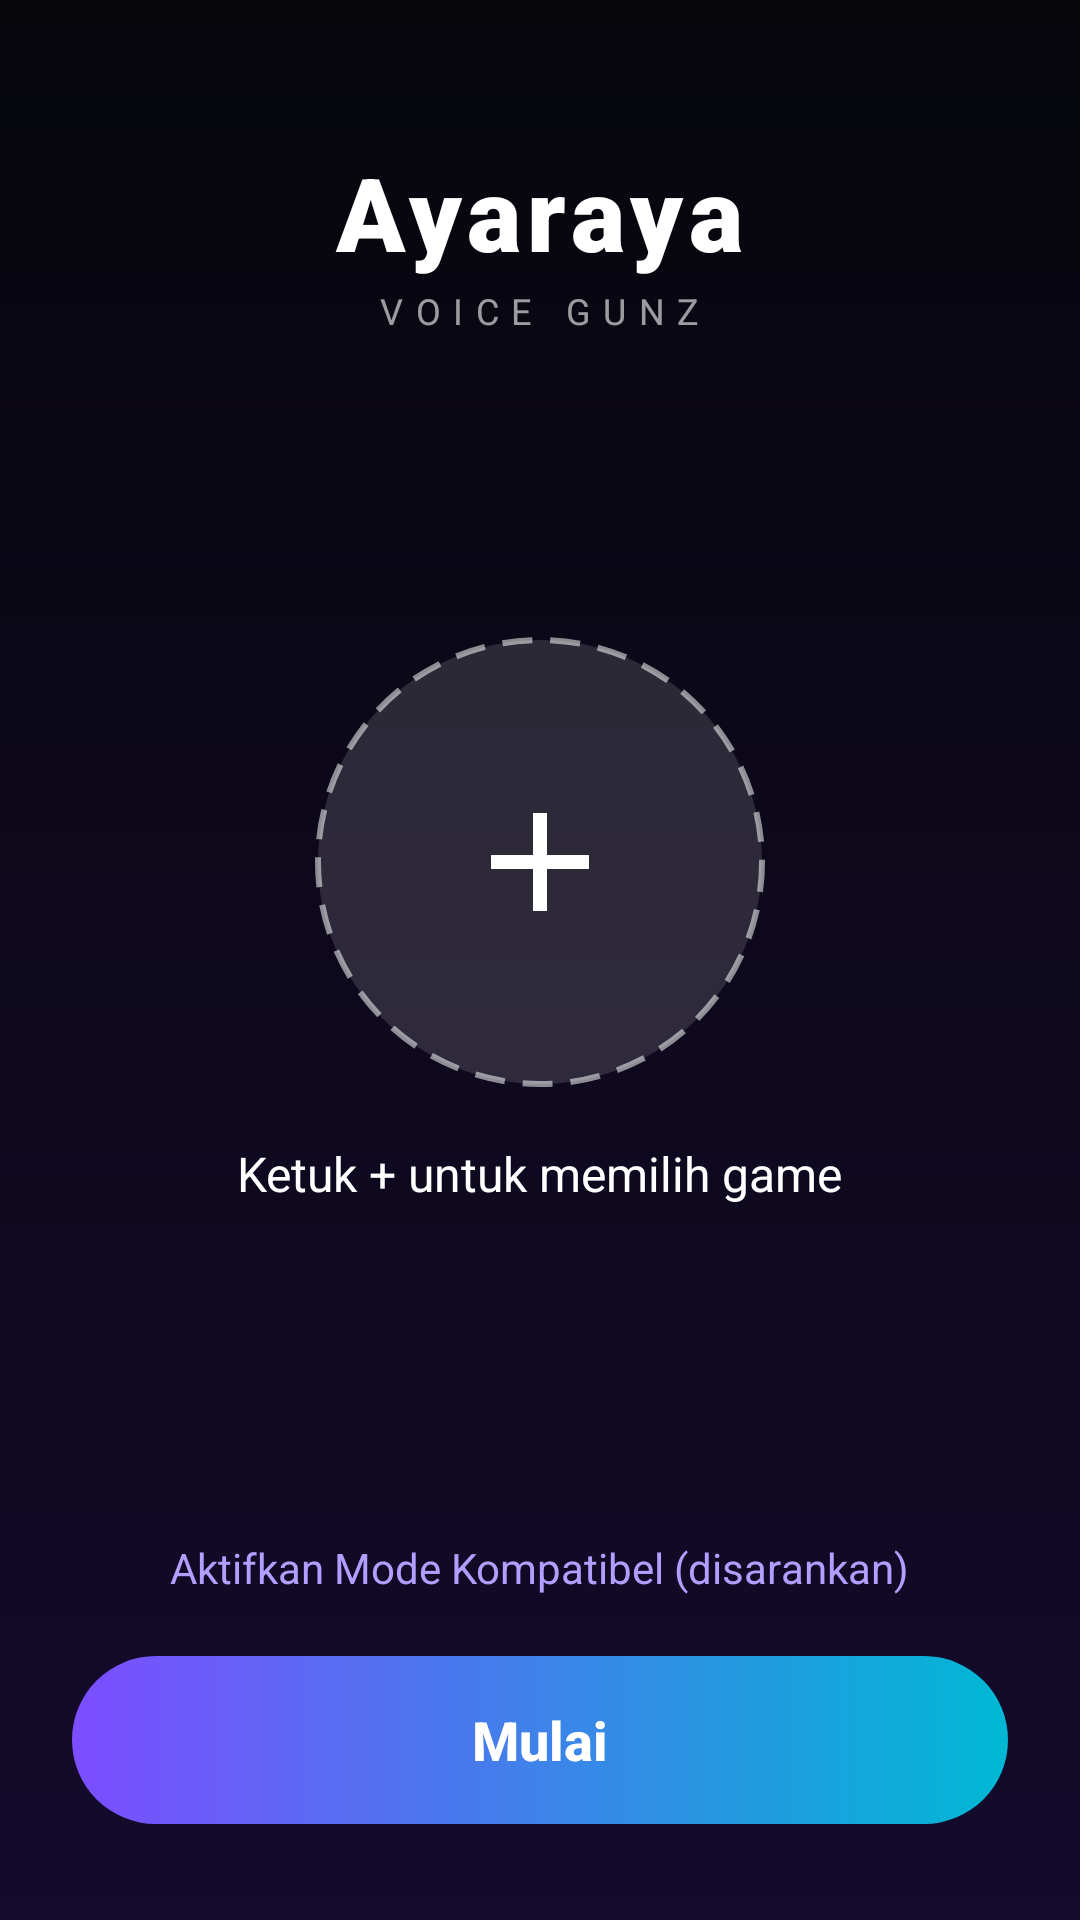

Produce the Android XML layout that renders to this screen, including the resource entries it uses.
<!-- AndroidManifest.xml: application theme Theme.VoiceGunz -->
<!-- res/layout/activity_main.xml -->
<?xml version="1.0" encoding="utf-8"?>
<FrameLayout xmlns:android="http://schemas.android.com/apk/res/android"
    android:id="@+id/root"
    android:layout_width="match_parent"
    android:layout_height="match_parent"
    android:background="@drawable/bg_splash">

    <ImageView
        android:id="@+id/bgIcon"
        android:layout_width="match_parent"
        android:layout_height="match_parent"
        android:alpha="0.2"
        android:scaleType="centerCrop" />

    <View
        android:layout_width="match_parent"
        android:layout_height="match_parent"
        android:background="#66000000" />

    <LinearLayout
        android:layout_width="match_parent"
        android:layout_height="match_parent"
        android:gravity="center_horizontal"
        android:orientation="vertical"
        android:paddingBottom="32dp"
        android:paddingLeft="24dp"
        android:paddingRight="24dp"
        android:paddingTop="48dp">

        <TextView
            android:id="@+id/logo"
            android:layout_width="wrap_content"
            android:layout_height="wrap_content"
            android:fontFamily="sans-serif-black"
            android:letterSpacing="0.06"
            android:text="Ayaraya"
            android:textColor="#FFFFFF"
            android:textSize="34sp" />

        <TextView
            android:layout_width="wrap_content"
            android:layout_height="wrap_content"
            android:layout_marginTop="2dp"
            android:letterSpacing="0.35"
            android:text="VOICE GUNZ"
            android:textColor="#99FFFFFF"
            android:textSize="12sp" />

        <Space
            android:layout_width="match_parent"
            android:layout_height="0dp"
            android:layout_weight="1" />

        <FrameLayout
            android:id="@+id/pickBtn"
            android:layout_width="150dp"
            android:layout_height="150dp"
            android:background="@drawable/bg_plus"
            android:clickable="true"
            android:focusable="true">

            <ImageView
                android:id="@+id/gameIcon"
                android:layout_width="96dp"
                android:layout_height="96dp"
                android:layout_gravity="center"
                android:scaleType="fitCenter"
                android:visibility="gone" />

            <ImageView
                android:id="@+id/plusIcon"
                android:layout_width="56dp"
                android:layout_height="56dp"
                android:layout_gravity="center"
                android:src="@drawable/ic_plus" />
        </FrameLayout>

        <TextView
            android:id="@+id/gameName"
            android:layout_width="wrap_content"
            android:layout_height="wrap_content"
            android:layout_marginTop="18dp"
            android:text="Ketuk + untuk memilih game"
            android:textColor="#FFFFFF"
            android:textSize="16sp" />

        <Space
            android:layout_width="match_parent"
            android:layout_height="0dp"
            android:layout_weight="1" />

        <TextView
            android:id="@+id/a11yBtn"
            android:layout_width="wrap_content"
            android:layout_height="wrap_content"
            android:layout_marginBottom="10dp"
            android:clickable="true"
            android:focusable="true"
            android:padding="10dp"
            android:text="Aktifkan Mode Kompatibel (disarankan)"
            android:textColor="#B39DFF"
            android:textSize="14sp" />

        <Button
            android:id="@+id/startBtn"
            android:layout_width="match_parent"
            android:layout_height="56dp"
            android:background="@drawable/bg_btn_primary"
            android:stateListAnimator="@null"
            android:text="Mulai"
            android:textAllCaps="false"
            android:textColor="#FFFFFF"
            android:textSize="18sp"
            android:textStyle="bold" />
    </LinearLayout>
</FrameLayout>
<!-- resources referenced by this layout -->
<resources>
  <!-- drawable bg_btn_primary (drawable) -->
  <?xml version="1.0" encoding="utf-8"?>
  <shape xmlns:android="http://schemas.android.com/apk/res/android" android:shape="rectangle">
      <gradient
          android:angle="0"
          android:startColor="#7C4DFF"
          android:endColor="#00B8D4" />
      <corners android:radius="28dp" />
  </shape>
  <!-- drawable bg_plus (drawable) -->
  <?xml version="1.0" encoding="utf-8"?>
  <shape xmlns:android="http://schemas.android.com/apk/res/android" android:shape="oval">
      <solid android:color="#22FFFFFF" />
      <stroke
          android:width="2dp"
          android:color="#88FFFFFF"
          android:dashWidth="10dp"
          android:dashGap="6dp" />
  </shape>
  <!-- drawable bg_splash (drawable) -->
  <?xml version="1.0" encoding="utf-8"?>
  <shape xmlns:android="http://schemas.android.com/apk/res/android" android:shape="rectangle">
      <gradient
          android:angle="270"
          android:startColor="#0B0B14"
          android:endColor="#21124A" />
  </shape>
  <!-- drawable ic_plus (drawable) -->
  <?xml version="1.0" encoding="utf-8"?>
  <vector xmlns:android="http://schemas.android.com/apk/res/android"
      android:width="48dp"
      android:height="48dp"
      android:viewportWidth="24"
      android:viewportHeight="24">
      <path
          android:fillColor="#FFFFFFFF"
          android:pathData="M19,13h-6v6h-2v-6H5v-2h6V5h2v6h6v2z" />
  </vector>
  <style name="Theme.VoiceGunz" parent="android:Theme.Material.NoActionBar">
          <item name="android:windowBackground">@color/bg_dark</item>
          <item name="android:statusBarColor">@color/bg_dark</item>
          <item name="android:navigationBarColor">@color/bg_dark</item>
          <item name="android:colorAccent">@color/accent</item>
      </style>
  <color name="bg_dark">#0B0B14</color>
  <color name="accent">#7C4DFF</color>
</resources>
